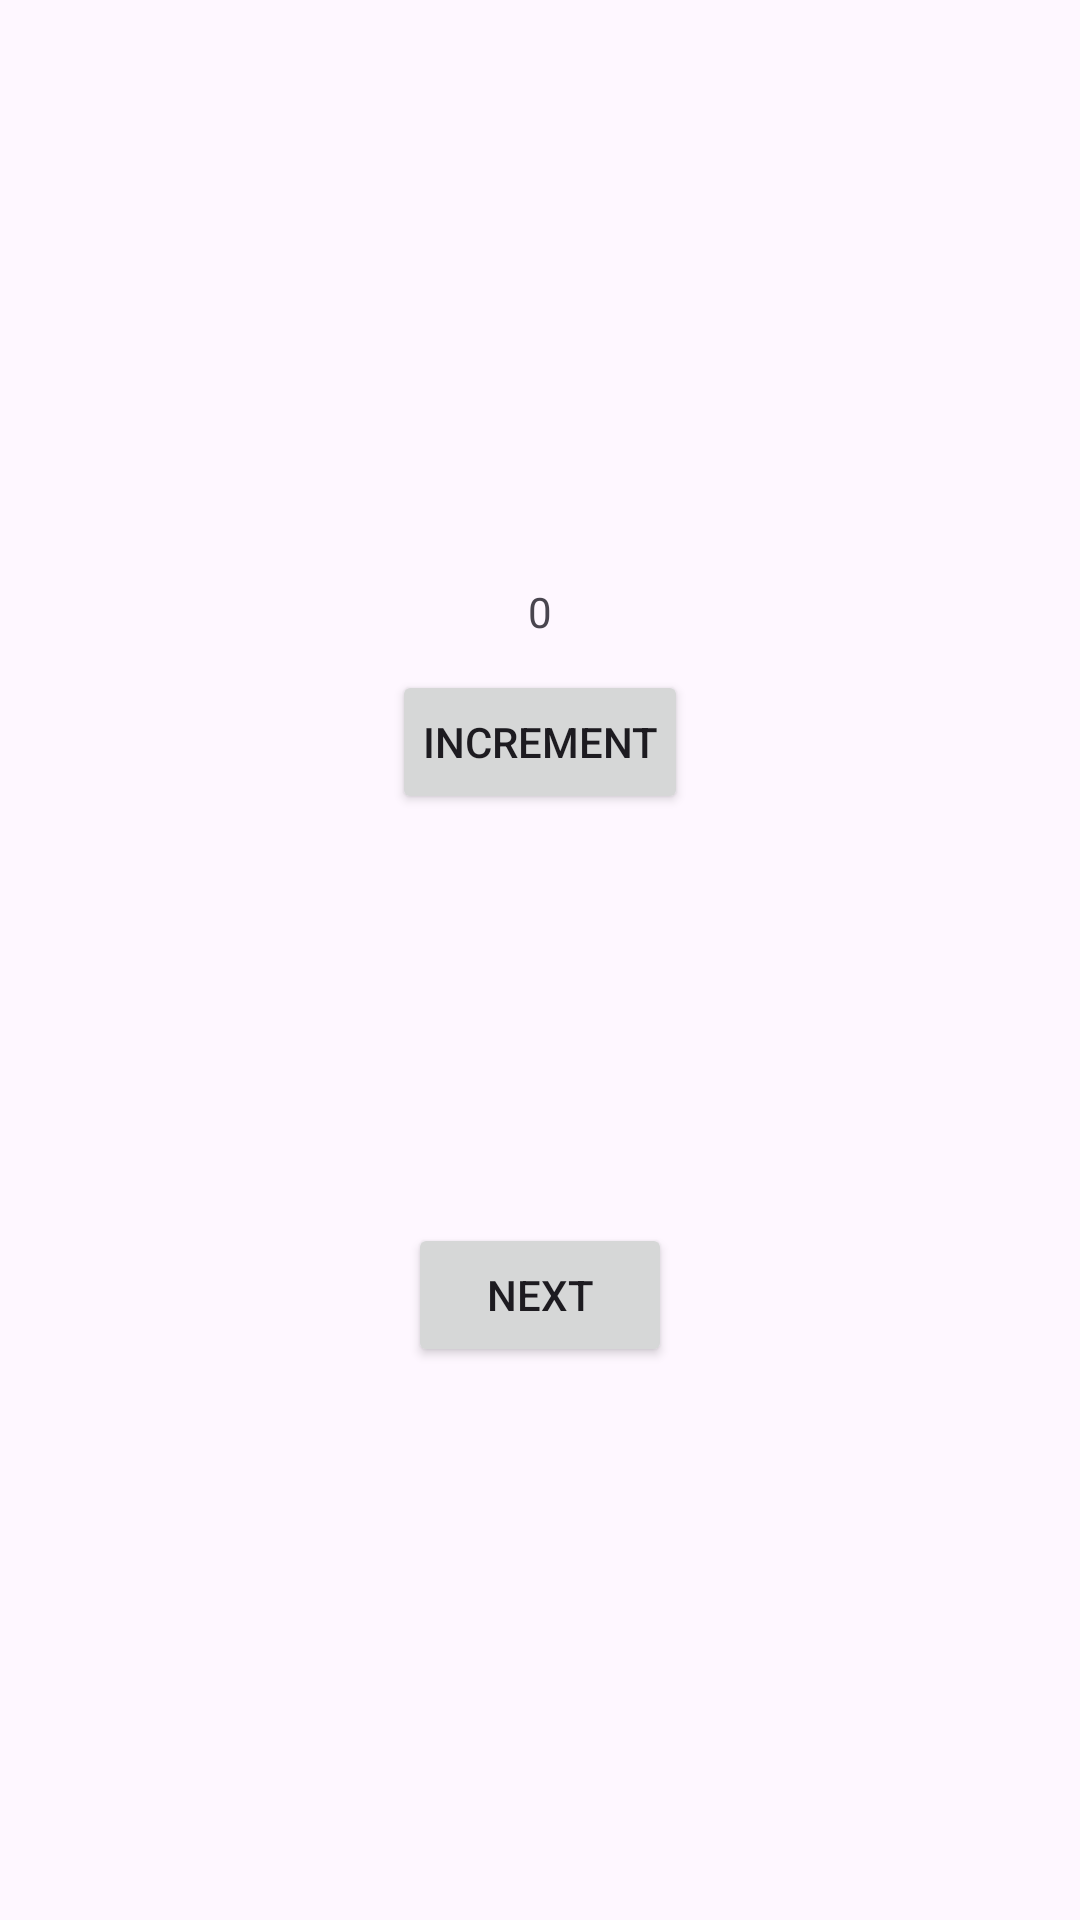

Reconstruct the res/layout file that produces this screen, plus the resources it refers to.
<!-- AndroidManifest.xml: application theme Theme.Mvvm_shate_data -->
<!-- res/layout/fragment_first.xml -->
<?xml version="1.0" encoding="utf-8"?>
<androidx.constraintlayout.widget.ConstraintLayout xmlns:android="http://schemas.android.com/apk/res/android"
    xmlns:app="http://schemas.android.com/apk/res-auto"
    xmlns:tools="http://schemas.android.com/tools"
    android:layout_width="match_parent"
    android:layout_height="match_parent"
    tools:context=".FirstFragment">

    <TextView
        android:id="@+id/textview_first"
        android:layout_width="wrap_content"
        android:layout_height="wrap_content"
        android:text="0"
        android:padding="10dp"
        app:layout_constraintBottom_toTopOf="@id/button_first"
        app:layout_constraintEnd_toEndOf="parent"
        app:layout_constraintStart_toStartOf="parent"
        app:layout_constraintTop_toTopOf="parent" />

    <Button
        android:id="@+id/incrementButton"
        android:layout_width="wrap_content"
        android:layout_height="wrap_content"
        android:padding="10dp"
        android:text="Increment"
        app:layout_constraintStart_toStartOf="parent"
        app:layout_constraintEnd_toEndOf="parent"
        app:layout_constraintTop_toBottomOf="@id/textview_first" />


    <Button
        android:id="@+id/button_first"
        android:layout_width="wrap_content"
        android:layout_height="wrap_content"
        android:text="@string/next"
        android:padding="10dp"
        app:layout_constraintBottom_toBottomOf="parent"
        app:layout_constraintEnd_toEndOf="parent"
        app:layout_constraintStart_toStartOf="parent"
        app:layout_constraintTop_toBottomOf="@id/textview_first"/>
</androidx.constraintlayout.widget.ConstraintLayout>
<!-- resources referenced by this layout -->
<resources>
  <string name="next">Next</string>
  <style name="Theme.Mvvm_shate_data" parent="Base.Theme.Mvvm_shate_data" />
  <style name="Base.Theme.Mvvm_shate_data" parent="Theme.Material3.DayNight.NoActionBar">
          
          
      </style>
</resources>
